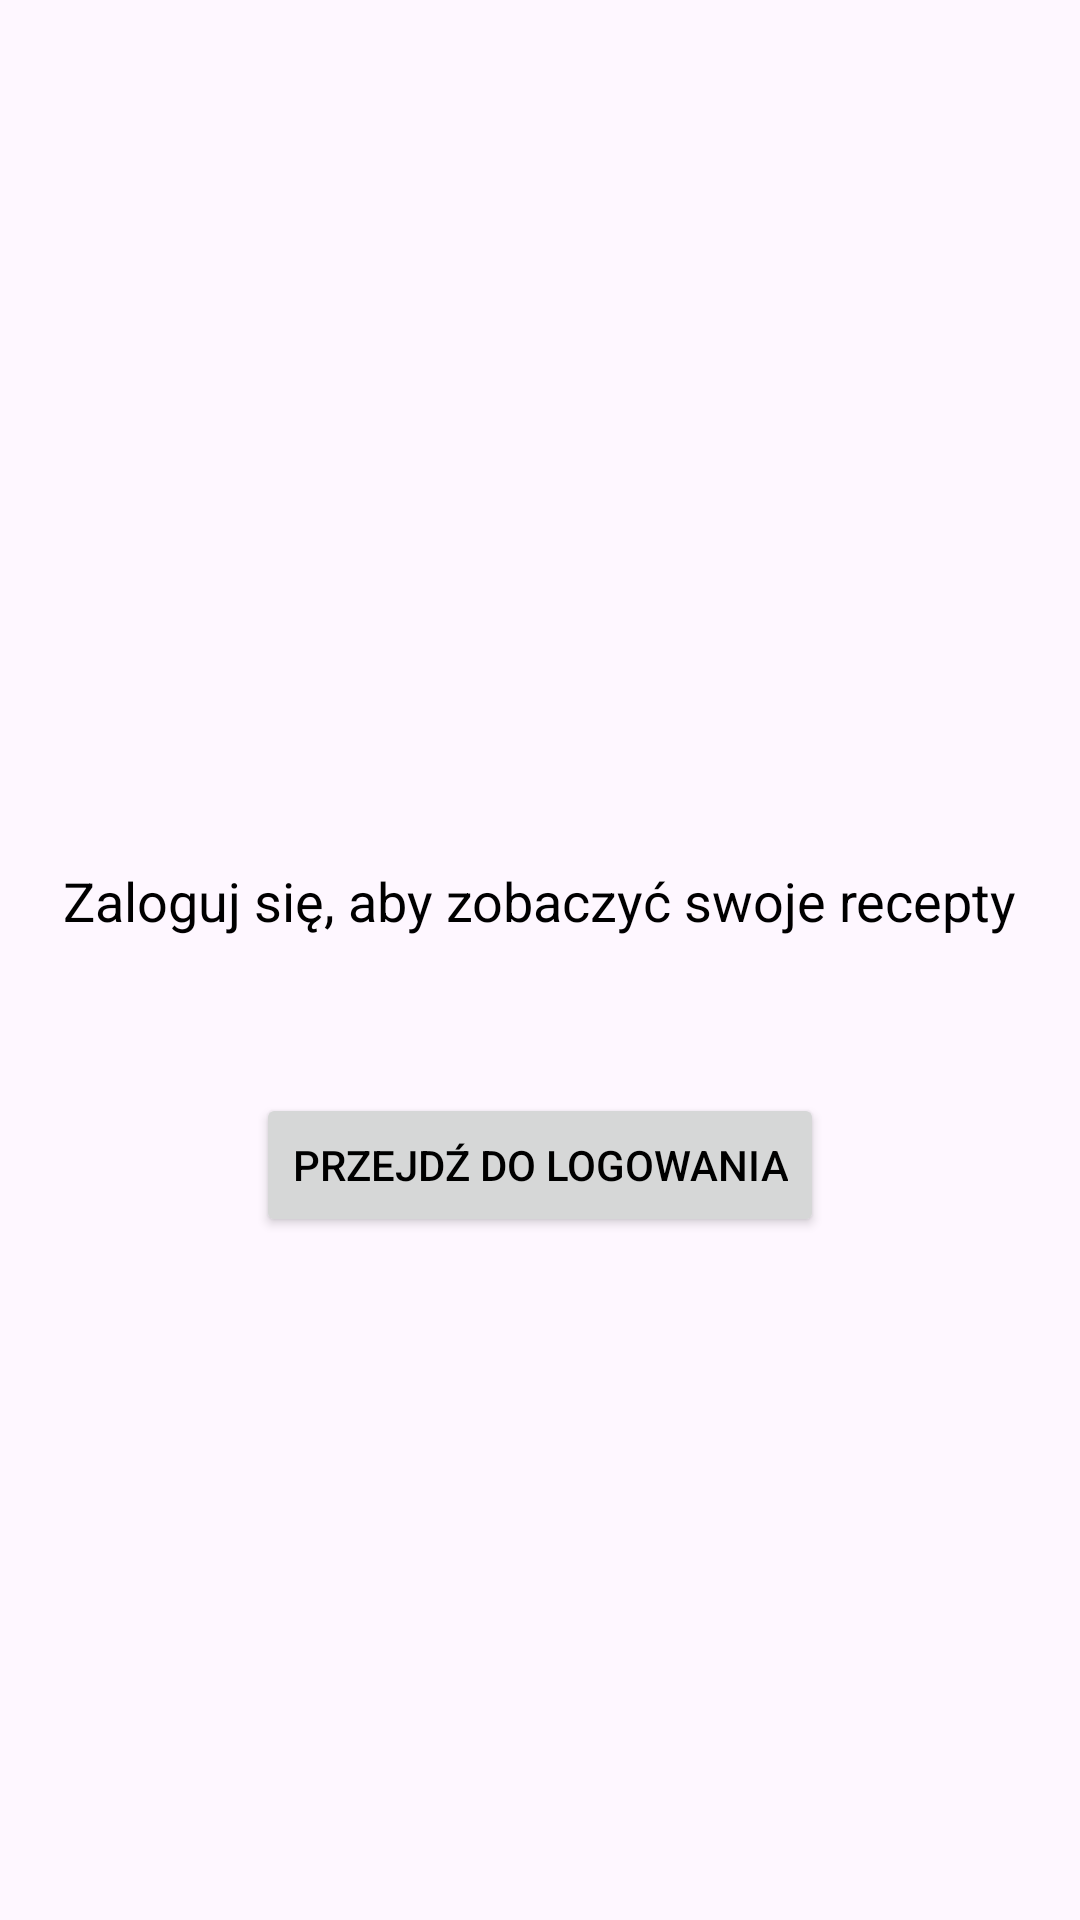

Write the Android layout XML for this screen, with the resource values it uses.
<!-- AndroidManifest.xml: application theme Theme.WizytyDomowe -->
<!-- res/layout/prescriptions_logout_fragment.xml -->
<?xml version="1.0" encoding="utf-8"?>
<androidx.constraintlayout.widget.ConstraintLayout xmlns:android="http://schemas.android.com/apk/res/android"
    xmlns:app="http://schemas.android.com/apk/res-auto"
    xmlns:tools="http://schemas.android.com/tools"
    android:layout_width="match_parent"
    android:layout_height="match_parent">


    <TextView
        android:id="@+id/tv_login_prompt"
        android:layout_width="wrap_content"
        android:layout_height="wrap_content"
        android:layout_marginTop="288dp"
        android:text="Zaloguj się, aby zobaczyć swoje recepty"
        android:textColor="@android:color/black"
        android:textSize="18sp"
        app:layout_constraintEnd_toEndOf="parent"
        app:layout_constraintStart_toStartOf="parent"
        app:layout_constraintTop_toTopOf="parent" />

    <Button
        android:id="@+id/btn_go_to_login"
        android:layout_width="wrap_content"
        android:layout_height="wrap_content"
        android:layout_marginTop="52dp"
        android:text="Przejdź do logowania"
        android:textColor="@color/black"
        app:layout_constraintEnd_toEndOf="parent"
        app:layout_constraintStart_toStartOf="parent"
        app:layout_constraintTop_toBottomOf="@id/tv_login_prompt" />

</androidx.constraintlayout.widget.ConstraintLayout>
<!-- resources referenced by this layout -->
<resources>
  <color name="black">#FF000000</color>
  <style name="Theme.WizytyDomowe" parent="Base.Theme.WizytyDomowe" />
  <style name="Base.Theme.WizytyDomowe" parent="Theme.Material3.DayNight.NoActionBar">
          
           <item name="colorPrimary">@color/greyish_white</item>
           <item name="colorPrimaryVariant">@color/greyish_white</item>
  
      </style>
  <color name="greyish_white">#dfe6e9</color>
</resources>
